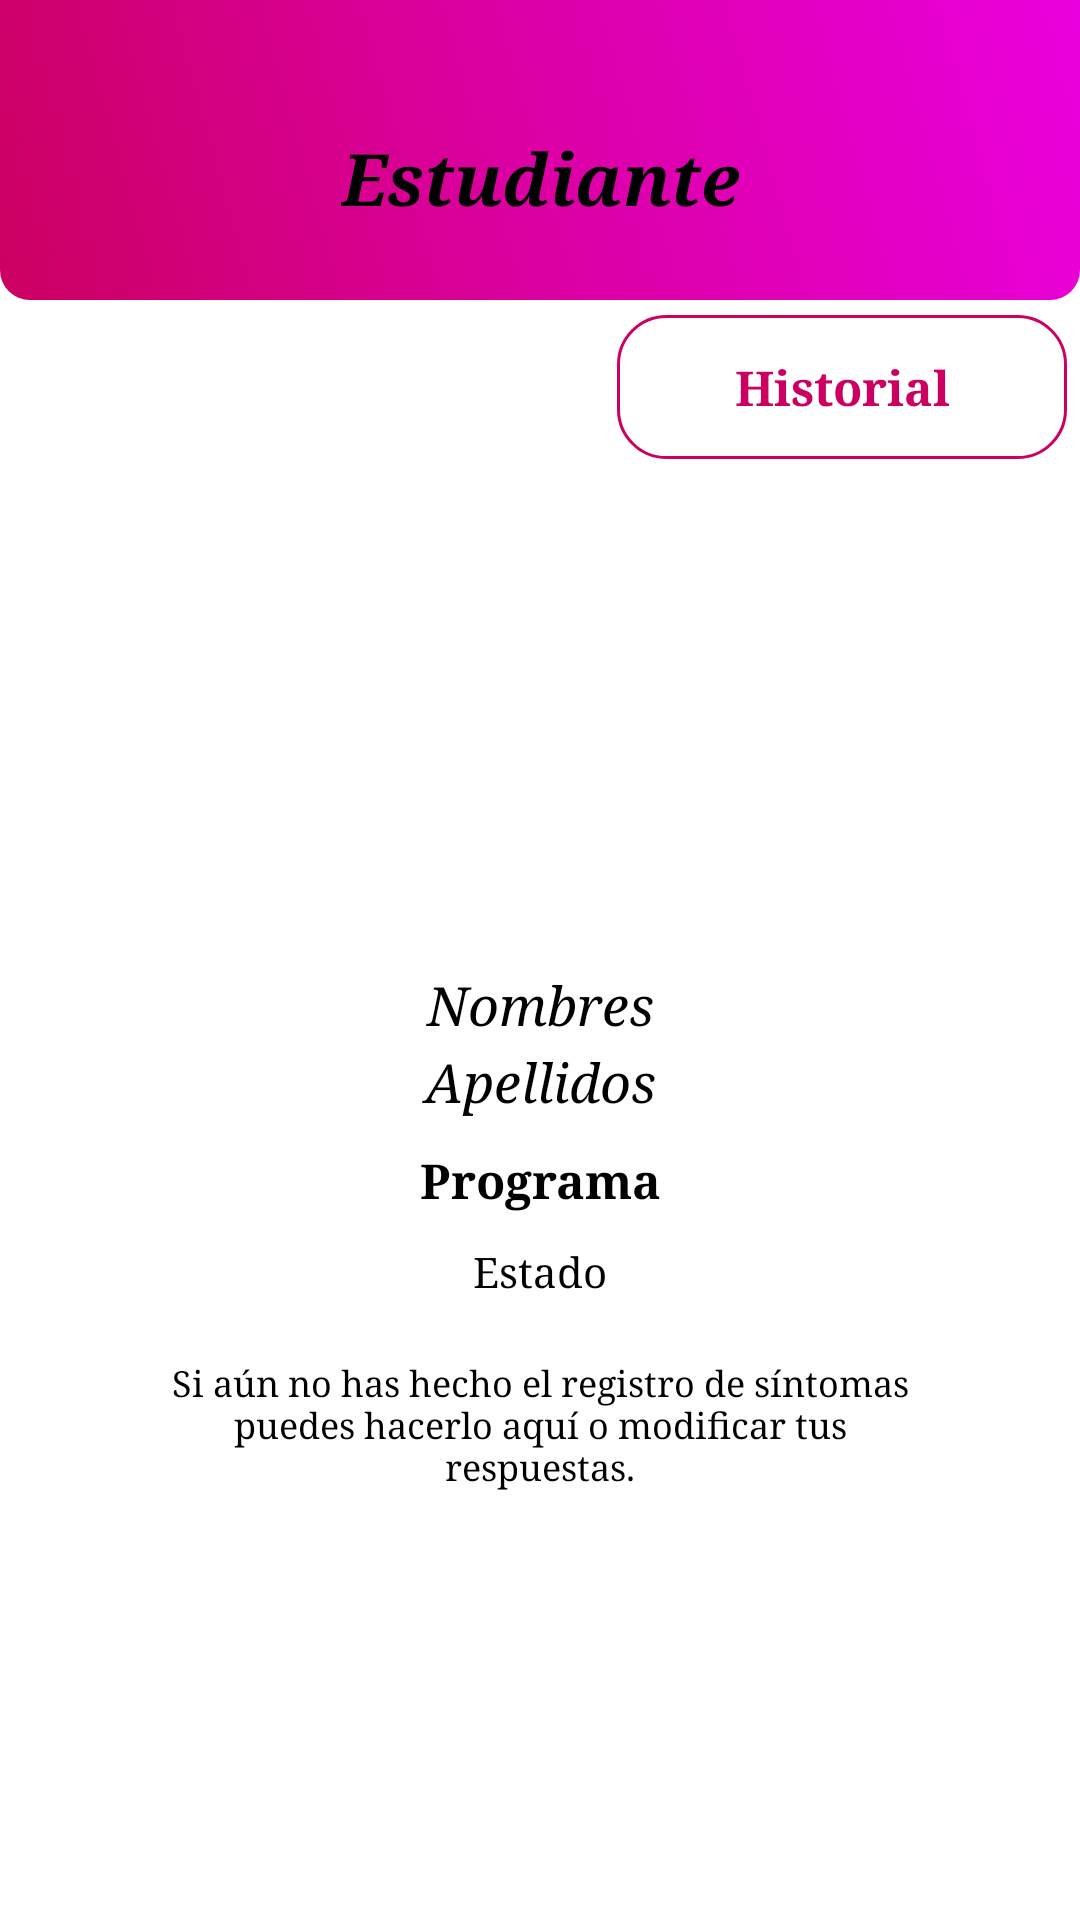

Produce the Android XML layout that renders to this screen, including the resource entries it uses.
<!-- AndroidManifest.xml: application theme Notificaciones -->
<!-- res/layout/activity_modulo_estudiante.xml -->
<?xml version="1.0" encoding="utf-8"?>
<androidx.constraintlayout.widget.ConstraintLayout xmlns:android="http://schemas.android.com/apk/res/android"
    xmlns:app="http://schemas.android.com/apk/res-auto"
    xmlns:tools="http://schemas.android.com/tools"
    android:layout_width="match_parent"
    android:layout_height="match_parent"
    android:background="#FFFFFF"
    tools:context=".ModuloEstudiante">

    <LinearLayout
        android:id="@+id/layoutTituloEstudiante"
        android:layout_width="match_parent"
        android:layout_height="100dp"
        android:background="@drawable/bg_color_gradient"
        android:orientation="vertical"
        app:layout_constraintEnd_toEndOf="parent"
        app:layout_constraintHorizontal_bias="0.0"
        app:layout_constraintStart_toStartOf="parent"
        app:layout_constraintTop_toTopOf="parent">

    </LinearLayout>

    <TextView
        android:id="@+id/txtTituloEstudiante"
        android:layout_width="wrap_content"
        android:layout_height="30dp"
        android:layout_marginTop="20dp"
        android:fontFamily="serif"
        android:text="Estudiante"
        android:textAlignment="center"
        android:textColor="#000000"
        android:textSize="24sp"
        android:textStyle="bold|italic"
        app:layout_constraintBottom_toBottomOf="@+id/layoutTituloEstudiante"
        app:layout_constraintEnd_toEndOf="parent"
        app:layout_constraintStart_toStartOf="parent"
        app:layout_constraintTop_toTopOf="parent"
        app:layout_constraintVertical_bias="0.46" />

    <Button
        android:id="@+id/btnHistorialE"
        android:layout_width="150dp"
        android:layout_height="wrap_content"
        android:layout_marginTop="5dp"
        android:layout_weight="1"
        android:background="@drawable/bg_btn"
        android:fontFamily="serif"
        android:onClick="btnHistorialE"
        android:text="Historial"
        android:textAllCaps="false"
        android:textColor="#CC0061"
        android:textSize="16sp"
        android:textStyle="bold"
        app:layout_constraintEnd_toEndOf="parent"
        app:layout_constraintHorizontal_bias="0.98"
        app:layout_constraintStart_toStartOf="parent"
        app:layout_constraintTop_toBottomOf="@+id/layoutTituloEstudiante" />

    <ImageView
        android:id="@+id/imgEstudiante"
        android:layout_width="120dp"
        android:layout_height="120dp"
        android:layout_marginTop="40dp"
        app:layout_constraintEnd_toEndOf="parent"
        app:layout_constraintHorizontal_bias="0.498"
        app:layout_constraintStart_toStartOf="parent"
        app:layout_constraintTop_toBottomOf="@+id/btnHistorialE"
        app:srcCompat="@drawable/no_profile_photo_2" />

    <TextView
        android:id="@+id/txtNombreE"
        android:layout_width="0dp"
        android:layout_height="wrap_content"
        android:layout_marginStart="8dp"
        android:layout_marginTop="10dp"
        android:layout_marginEnd="8dp"
        android:fontFamily="serif"
        android:text="Nombres"
        android:textAlignment="center"
        android:textColor="#000000"
        android:textSize="18sp"
        android:textStyle="italic"
        app:layout_constraintEnd_toEndOf="parent"
        app:layout_constraintStart_toStartOf="parent"
        app:layout_constraintTop_toBottomOf="@+id/imgEstudiante" />

    <TextView
        android:id="@+id/txtApellidoE"
        android:layout_width="0dp"
        android:layout_height="wrap_content"
        android:layout_marginStart="8dp"
        android:layout_marginTop="2dp"
        android:layout_marginEnd="8dp"
        android:fontFamily="serif"
        android:text="Apellidos"
        android:textAlignment="center"
        android:textColor="#000000"
        android:textSize="18sp"
        android:textStyle="italic"
        app:layout_constraintEnd_toEndOf="parent"
        app:layout_constraintStart_toStartOf="parent"
        app:layout_constraintTop_toBottomOf="@+id/txtNombreE" />

    <TextView
        android:id="@+id/txtPrograma"
        android:layout_width="0dp"
        android:layout_height="wrap_content"
        android:layout_marginStart="8dp"
        android:layout_marginTop="10dp"
        android:layout_marginEnd="8dp"
        android:fontFamily="serif"
        android:text="Programa"
        android:textAlignment="center"
        android:textColor="#000000"
        android:textSize="16sp"
        android:textStyle="bold"
        app:layout_constraintEnd_toEndOf="parent"
        app:layout_constraintStart_toStartOf="parent"
        app:layout_constraintTop_toBottomOf="@+id/txtApellidoE" />

    <TextView
        android:id="@+id/txtEstadoE"
        android:layout_width="0dp"
        android:layout_height="wrap_content"
        android:layout_marginStart="8dp"
        android:layout_marginTop="10dp"
        android:layout_marginEnd="8dp"
        android:fontFamily="serif"
        android:text="Estado"
        android:textAlignment="center"
        android:textColor="#000000"
        android:textSize="14sp"
        app:layout_constraintEnd_toEndOf="parent"
        app:layout_constraintStart_toStartOf="parent"
        app:layout_constraintTop_toBottomOf="@+id/txtPrograma" />

    <TextView
        android:id="@+id/txtPresentarSintomasE"
        android:layout_width="0dp"
        android:layout_height="wrap_content"
        android:layout_marginStart="50dp"
        android:layout_marginTop="20dp"
        android:layout_marginEnd="50dp"
        android:fontFamily="serif"
        android:text="Si aún no has hecho el registro de síntomas puedes hacerlo aquí o modificar tus respuestas."
        android:textAlignment="center"
        android:textColor="#000000"
        android:textSize="12sp"
        app:layout_constraintEnd_toEndOf="parent"
        app:layout_constraintStart_toStartOf="parent"
        app:layout_constraintTop_toBottomOf="@+id/txtEstadoE" />

    <Button
        android:id="@+id/btnSintomasE"
        android:layout_width="150dp"
        android:layout_height="wrap_content"
        android:layout_marginTop="5dp"
        android:layout_marginBottom="200dp"
        android:layout_weight="1"
        android:background="@drawable/bg_btn_gradient"
        android:fontFamily="serif"
        android:onClick="btnSintomasE"
        android:text="Síntomas"
        android:textAllCaps="false"
        android:textColor="#000000"
        android:textSize="16sp"
        android:textStyle="bold"
        app:layout_constraintBottom_toBottomOf="parent"
        app:layout_constraintEnd_toEndOf="parent"
        app:layout_constraintStart_toStartOf="parent"
        app:layout_constraintTop_toBottomOf="@+id/txtPresentarSintomasE" />

</androidx.constraintlayout.widget.ConstraintLayout>
<!-- resources referenced by this layout -->
<resources>
  <!-- drawable bg_btn (drawable) -->
  <?xml version="1.0" encoding="utf-8"?>
  <shape xmlns:android="http://schemas.android.com/apk/res/android">
      <corners android:radius="16dp"/>
      <stroke android:width="1dp"
              android:color="@color/rojiso"/>
  </shape>
  <!-- drawable bg_btn_gradient (drawable) -->
  <?xml version="1.0" encoding="utf-8"?>
  <shape xmlns:android="http://schemas.android.com/apk/res/android">
      <corners android:radius="16dp"/>
      <gradient android:angle="360"
          android:startColor="#CC0061"
          android:centerColor="#E580B0"
          android:endColor="#FFFFFF"/>
  </shape>
  <!-- drawable bg_color_gradient (drawable) -->
  <?xml version="1.0" encoding="utf-8"?>
  <shape xmlns:android="http://schemas.android.com/apk/res/android">
      <gradient android:angle="45"
          android:startColor="#CC0061"
          android:centerColor="#DC00A5"
          android:endColor="#EA00DD"/>
      <corners android:bottomLeftRadius="10dp"
          android:bottomRightRadius="10dp"/>
  </shape>
  <style name="Notificaciones" parent="Theme.AppCompat.Light.NoActionBar">
          <item name="colorPrimary">@color/white</item>
          <item name="colorPrimaryDark">@color/rojiso</item>
          <item name="colorAccent">@color/white</item>
          <item name="colorControlHighlight">@color/rojiso_claro</item>
          <item name="android:navigationBarColor">@color/light_blue_900</item>
      </style>
  <color name="rojiso">#CC0061</color>
  <color name="white">#FFFFFFFF</color>
  <color name="rojiso_claro">#FB9AC8</color>
  <color name="light_blue_900">#FF01579B</color>
</resources>
